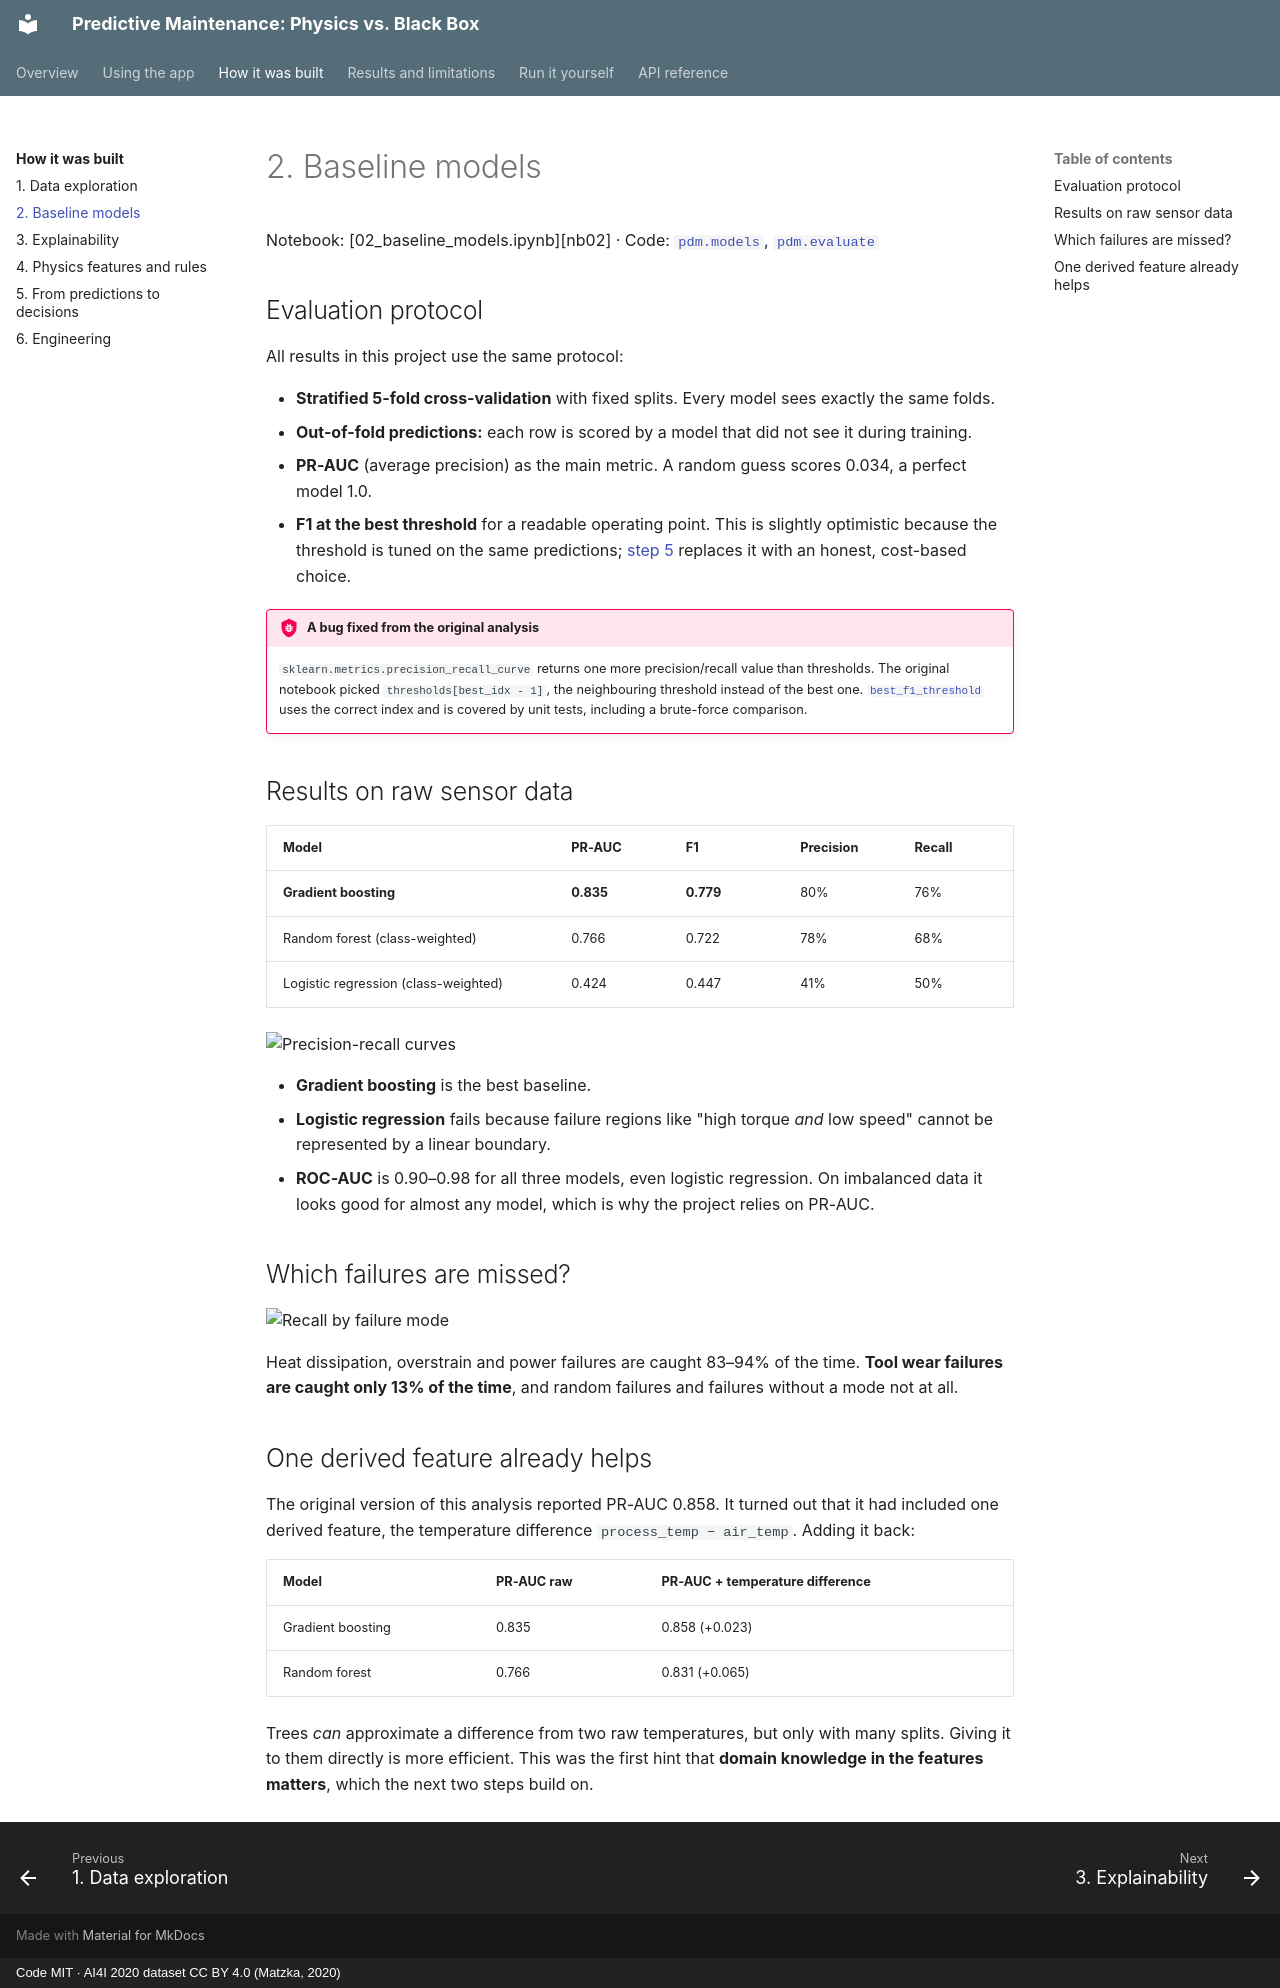

repository: sabrinahartung/predictive-maintenance-physics-vs-ml · page: method/baseline/index.html · generator: mkdocs · copyright: Code MIT · AI4I 2020 dataset CC BY 4.0 (Matzka, 2020)

# 2. Baseline models

Notebook: [02_baseline_models.ipynb][nb02] · Code: [`pdm.models`](../reference/models.md),
[`pdm.evaluate`](../reference/evaluate.md)

## Evaluation protocol

All results in this project use the same protocol:

- **Stratified 5-fold cross-validation** with fixed splits. Every model sees exactly the same folds.
- **Out-of-fold predictions:** each row is scored by a model that did not see it during training.
- **PR-AUC** (average precision) as the main metric. A random guess scores 0.034, a perfect model 1.0.
- **F1 at the best threshold** for a readable operating point. This is slightly optimistic because
  the threshold is tuned on the same predictions; [step 5](decisions.md) replaces it with an honest,
  cost-based choice.

!!! bug "A bug fixed from the original analysis"
    `sklearn.metrics.precision_recall_curve` returns one more precision/recall value than
    thresholds. The original notebook picked `thresholds[best_idx - 1]`, the neighbouring threshold
    instead of the best one. [`best_f1_threshold`](../reference/evaluate.md) uses the correct index
    and is covered by unit tests, including a brute-force comparison.

## Results on raw sensor data

| Model | PR-AUC | F1 | Precision | Recall |
|---|---|---|---|---|
| **Gradient boosting** | **0.835** | **0.779** | 80% | 76% |
| Random forest (class-weighted) | 0.766 | 0.722 | 78% | 68% |
| Logistic regression (class-weighted) | 0.424 | 0.447 | 41% | 50% |

![Precision-recall curves](../figures/02_pr_curves.png){ width="480" }

- **Gradient boosting** is the best baseline.
- **Logistic regression** fails because failure regions like "high torque *and* low speed" cannot be
  represented by a linear boundary.
- **ROC-AUC** is 0.90–0.98 for all three models, even logistic regression. On imbalanced data it
  looks good for almost any model, which is why the project relies on PR-AUC.

## Which failures are missed?

![Recall by failure mode](../figures/02_recall_by_mode.png){ width="520" }

Heat dissipation, overstrain and power failures are caught 83–94% of the time. **Tool wear failures
are caught only 13% of the time**, and random failures and failures without a mode not at all.

## One derived feature already helps

The original version of this analysis reported PR-AUC 0.858. It turned out that it had included one
derived feature, the temperature difference `process_temp − air_temp`. Adding it back:

| Model | PR-AUC raw | PR-AUC + temperature difference |
|---|---|---|
| Gradient boosting | 0.835 | 0.858 (+0.023) |
| Random forest | 0.766 | 0.831 (+0.065) |

Trees *can* approximate a difference from two raw temperatures, but only with many splits. Giving
it to them directly is more efficient. This was the first hint that **domain knowledge in the
features matters**, which the next two steps build on.
